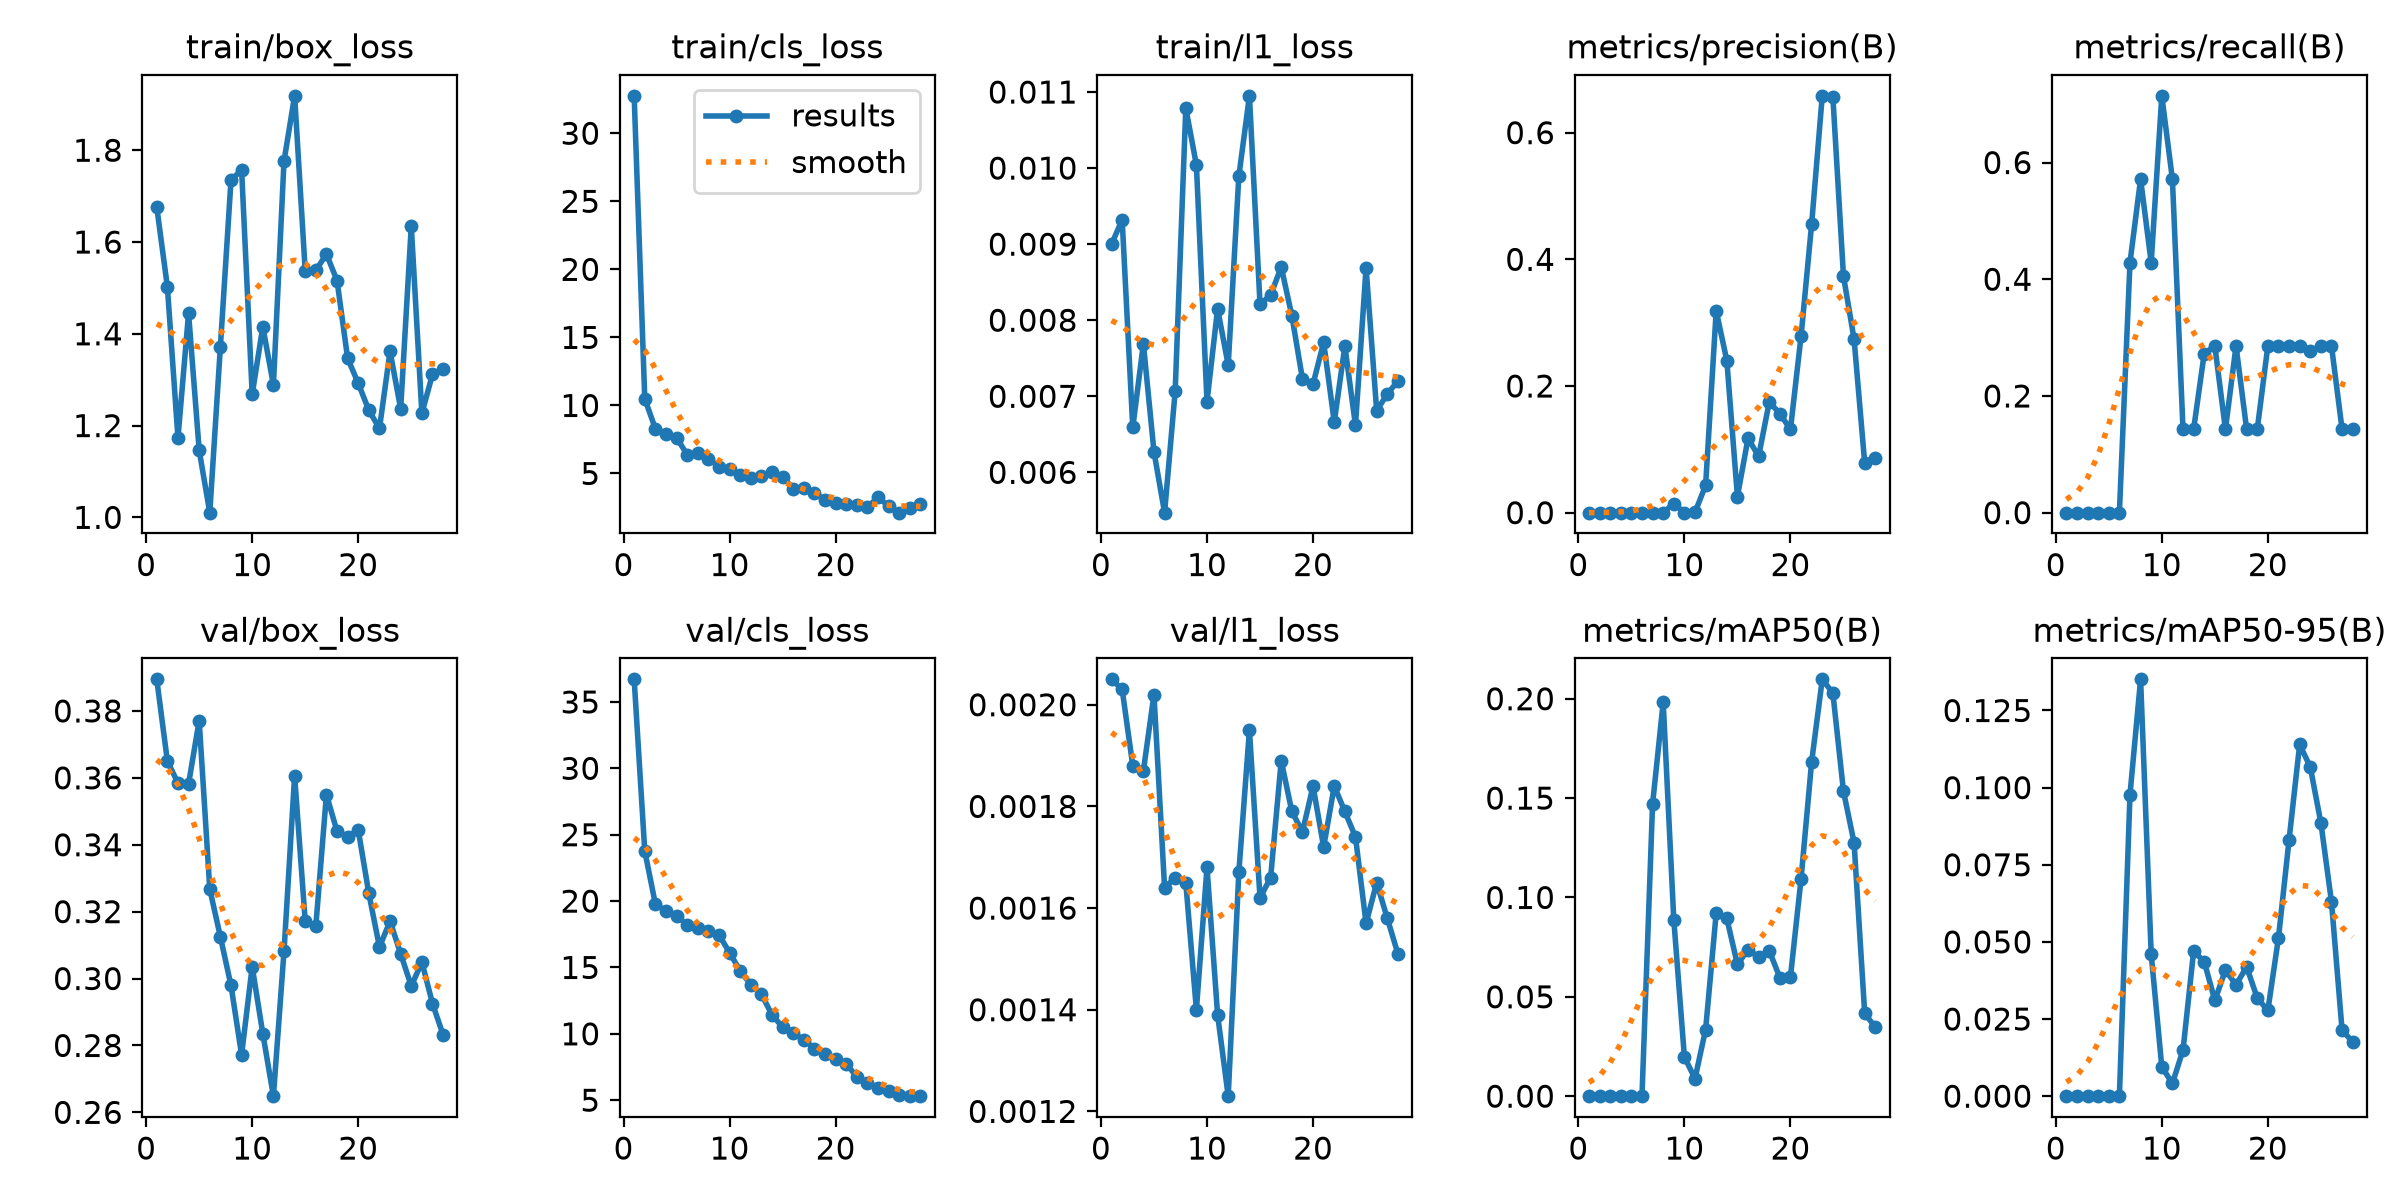

Values plotted in this chart, from the file beside it:
epoch, time, train/box_loss, train/cls_loss, train/l1_loss, metrics/precision(B), metrics/recall(B), metrics/mAP50(B), metrics/mAP50-95(B), val/box_loss, val/cls_loss, val/l1_loss, lr/pg0, lr/pg1, lr/pg2
1, 64.74, 1.676, 32.75, 0.009, 0, 0, 0, 0, 0.3895, 36.71, 0.00205, 0.0002963, 0.0002963, 0.07067
2, 125.3, 1.503, 10.49, 0.00932, 0, 0, 0, 0, 0.365, 23.77, 0.00203, 0.0006234, 0.0006234, 0.03766
3, 180.2, 1.173, 8.291, 0.00659, 0, 0, 0, 0, 0.3584, 19.78, 0.00188, 0.0009439, 0.0009439, 0.004648
4, 237.6, 1.445, 7.918, 0.00769, 0, 0, 0, 0, 0.3582, 19.26, 0.00187, 0.0009703, 0.0009703, 0.0009703
5, 299.4, 1.146, 7.633, 0.00627, 0, 0, 0, 0, 0.3771, 18.87, 0.00202, 0.0009604, 0.0009604, 0.0009604
6, 355.2, 1.01, 6.378, 0.00547, 0, 0, 0, 0, 0.3267, 18.22, 0.00164, 0.0009505, 0.0009505, 0.0009505
7, 411.8, 1.372, 6.513, 0.00707, 3e-05, 0.4286, 0.1471, 0.09771, 0.3125, 18, 0.00166, 0.0009406, 0.0009406, 0.0009406
8, 469.3, 1.734, 6.095, 0.01079, 6e-05, 0.5714, 0.1982, 0.1351, 0.2979, 17.77, 0.00165, 0.0009307, 0.0009307, 0.0009307
9, 525.9, 1.757, 5.499, 0.01004, 0.01433, 0.4286, 0.08878, 0.04598, 0.2772, 17.45, 0.0014, 0.0009208, 0.0009208, 0.0009208
10, 581.9, 1.268, 5.359, 0.00693, 0.00025, 0.7143, 0.01973, 0.00945, 0.3036, 16.11, 0.00168, 0.0009109, 0.0009109, 0.0009109
11, 638.4, 1.415, 4.89, 0.00815, 0.00042, 0.5714, 0.00881, 0.00414, 0.2835, 14.73, 0.00139, 0.000901, 0.000901, 0.000901
12, 694.7, 1.289, 4.702, 0.00741, 0.0432, 0.1429, 0.03352, 0.01493, 0.2648, 13.72, 0.00123, 0.0008911, 0.0008911, 0.0008911
13, 748.8, 1.776, 4.827, 0.00989, 0.3187, 0.1429, 0.09217, 0.04694, 0.3082, 12.99, 0.00167, 0.0008812, 0.0008812, 0.0008812
14, 803.5, 1.919, 5.14, 0.01095, 0.2401, 0.2726, 0.08944, 0.04363, 0.3606, 11.42, 0.00195, 0.0008713, 0.0008713, 0.0008713
15, 858.7, 1.536, 4.77, 0.00821, 0.0255, 0.2857, 0.06627, 0.03102, 0.3171, 10.51, 0.00162, 0.0008614, 0.0008614, 0.0008614
16, 914.6, 1.538, 3.879, 0.00833, 0.1174, 0.1429, 0.07373, 0.04084, 0.3157, 10.05, 0.00166, 0.0008515, 0.0008515, 0.0008515
17, 973, 1.574, 3.934, 0.0087, 0.08891, 0.2857, 0.07005, 0.03607, 0.355, 9.568, 0.00189, 0.0008416, 0.0008416, 0.0008416
18, 1029, 1.516, 3.575, 0.00806, 0.1747, 0.1429, 0.07325, 0.04193, 0.344, 8.887, 0.00179, 0.0008317, 0.0008317, 0.0008317
19, 1087, 1.346, 3.067, 0.00723, 0.1565, 0.1429, 0.05961, 0.03181, 0.3424, 8.459, 0.00175, 0.0008218, 0.0008218, 0.0008218
20, 1144, 1.292, 2.829, 0.00716, 0.1314, 0.2857, 0.05998, 0.02777, 0.3444, 8.125, 0.00184, 0.0008119, 0.0008119, 0.0008119
21, 1201, 1.233, 2.758, 0.00771, 0.2787, 0.2857, 0.1093, 0.05125, 0.3254, 7.751, 0.00172, 0.000802, 0.000802, 0.000802
22, 1256, 1.194, 2.672, 0.00666, 0.4559, 0.2857, 0.1683, 0.08304, 0.3094, 6.746, 0.00184, 0.0007921, 0.0007921, 0.0007921
23, 1315, 1.362, 2.541, 0.00766, 0.6581, 0.2857, 0.2098, 0.114, 0.3172, 6.318, 0.00179, 0.0007822, 0.0007822, 0.0007822
24, 1375, 1.237, 3.241, 0.00662, 0.6564, 0.2769, 0.2029, 0.1067, 0.3074, 5.926, 0.00174, 0.0007723, 0.0007723, 0.0007723
25, 1430, 1.635, 2.61, 0.00869, 0.3735, 0.2857, 0.1535, 0.08861, 0.2977, 5.68, 0.00157, 0.0007624, 0.0007624, 0.0007624
26, 1486, 1.227, 2.122, 0.00681, 0.274, 0.2857, 0.1276, 0.06299, 0.3049, 5.367, 0.00165, 0.0007525, 0.0007525, 0.0007525
27, 1550, 1.312, 2.465, 0.00703, 0.07869, 0.1429, 0.04173, 0.02139, 0.2925, 5.305, 0.00158, 0.0007426, 0.0007426, 0.0007426
28, 1606, 1.324, 2.771, 0.0072, 0.08643, 0.1429, 0.03464, 0.0176, 0.2832, 5.348, 0.00151, 0.0007327, 0.0007327, 0.0007327
